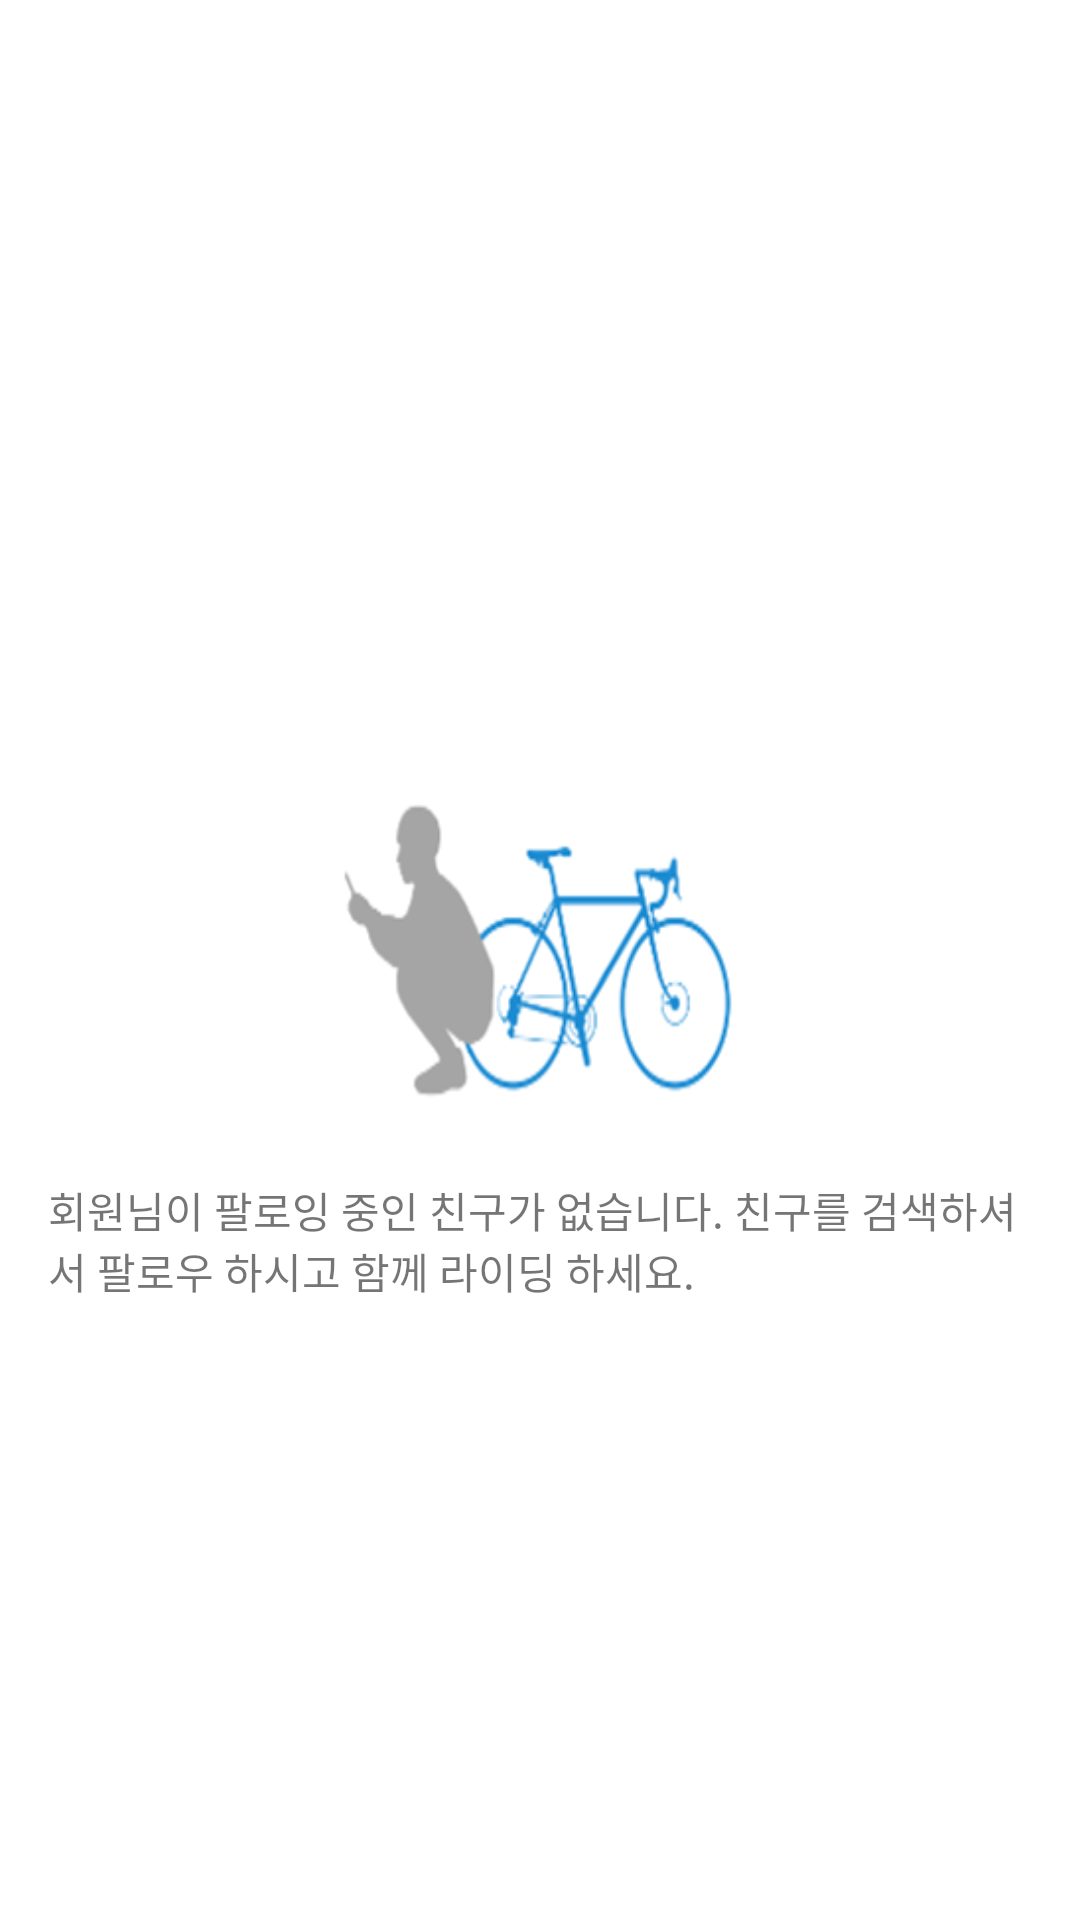

Android layout source for this screen:
<!-- AndroidManifest.xml: application theme AppTheme -->
<!-- res/layout/fragment_friend_child.xml -->
<RelativeLayout xmlns:android="http://schemas.android.com/apk/res/android"
    xmlns:tools="http://schemas.android.com/tools"
    android:layout_width="match_parent"
    android:layout_height="match_parent"
    android:background="@color/white"
    tools:context=".FriendChildFollowingFragment">


    <ImageView
        android:layout_width="wrap_content"
        android:layout_height="wrap_content"
        android:id="@+id/imageView4"
        android:layout_gravity="center"
        android:src="@drawable/nofriend"
        android:layout_centerVertical="true"
        android:layout_alignParentLeft="true"
        android:layout_alignParentStart="true" />

    <TextView
        android:padding="@dimen/activity_horizontal_margin"
        android:layout_width="match_parent"
        android:layout_height="match_parent"
        android:text="@string/friend_no_following"
        android:id="@+id/text_message"
        android:layout_gravity="center_horizontal|bottom"
        android:layout_below="@+id/imageView4"
        android:layout_centerHorizontal="true" />
</RelativeLayout>
<!-- resources referenced by this layout -->
<resources>
  <color name="white">#ffffff</color>
  <dimen name="activity_horizontal_margin">16dp</dimen>
  <!-- drawable nofriend: png bitmap (drawable-hdpi, 20015 bytes) -->
  <string name="friend_no_following">회원님이 팔로잉 중인 친구가 없습니다. 친구를 검색하셔서 팔로우 하시고 함께 라이딩 하세요.</string>
  <style name="AppTheme" parent="Theme.AppCompat.Light.DarkActionBar">
          
          <item name="colorPrimary">@color/colorPrimary</item>
          <item name="colorPrimaryDark">@color/colorPrimaryDark</item>
          <item name="colorAccent">@color/colorAccent</item>
      </style>
  <color name="colorPrimary">#1B8CD2</color>
  <color name="colorPrimaryDark">#303F9F</color>
  <color name="colorAccent">#FF4081</color>
</resources>
